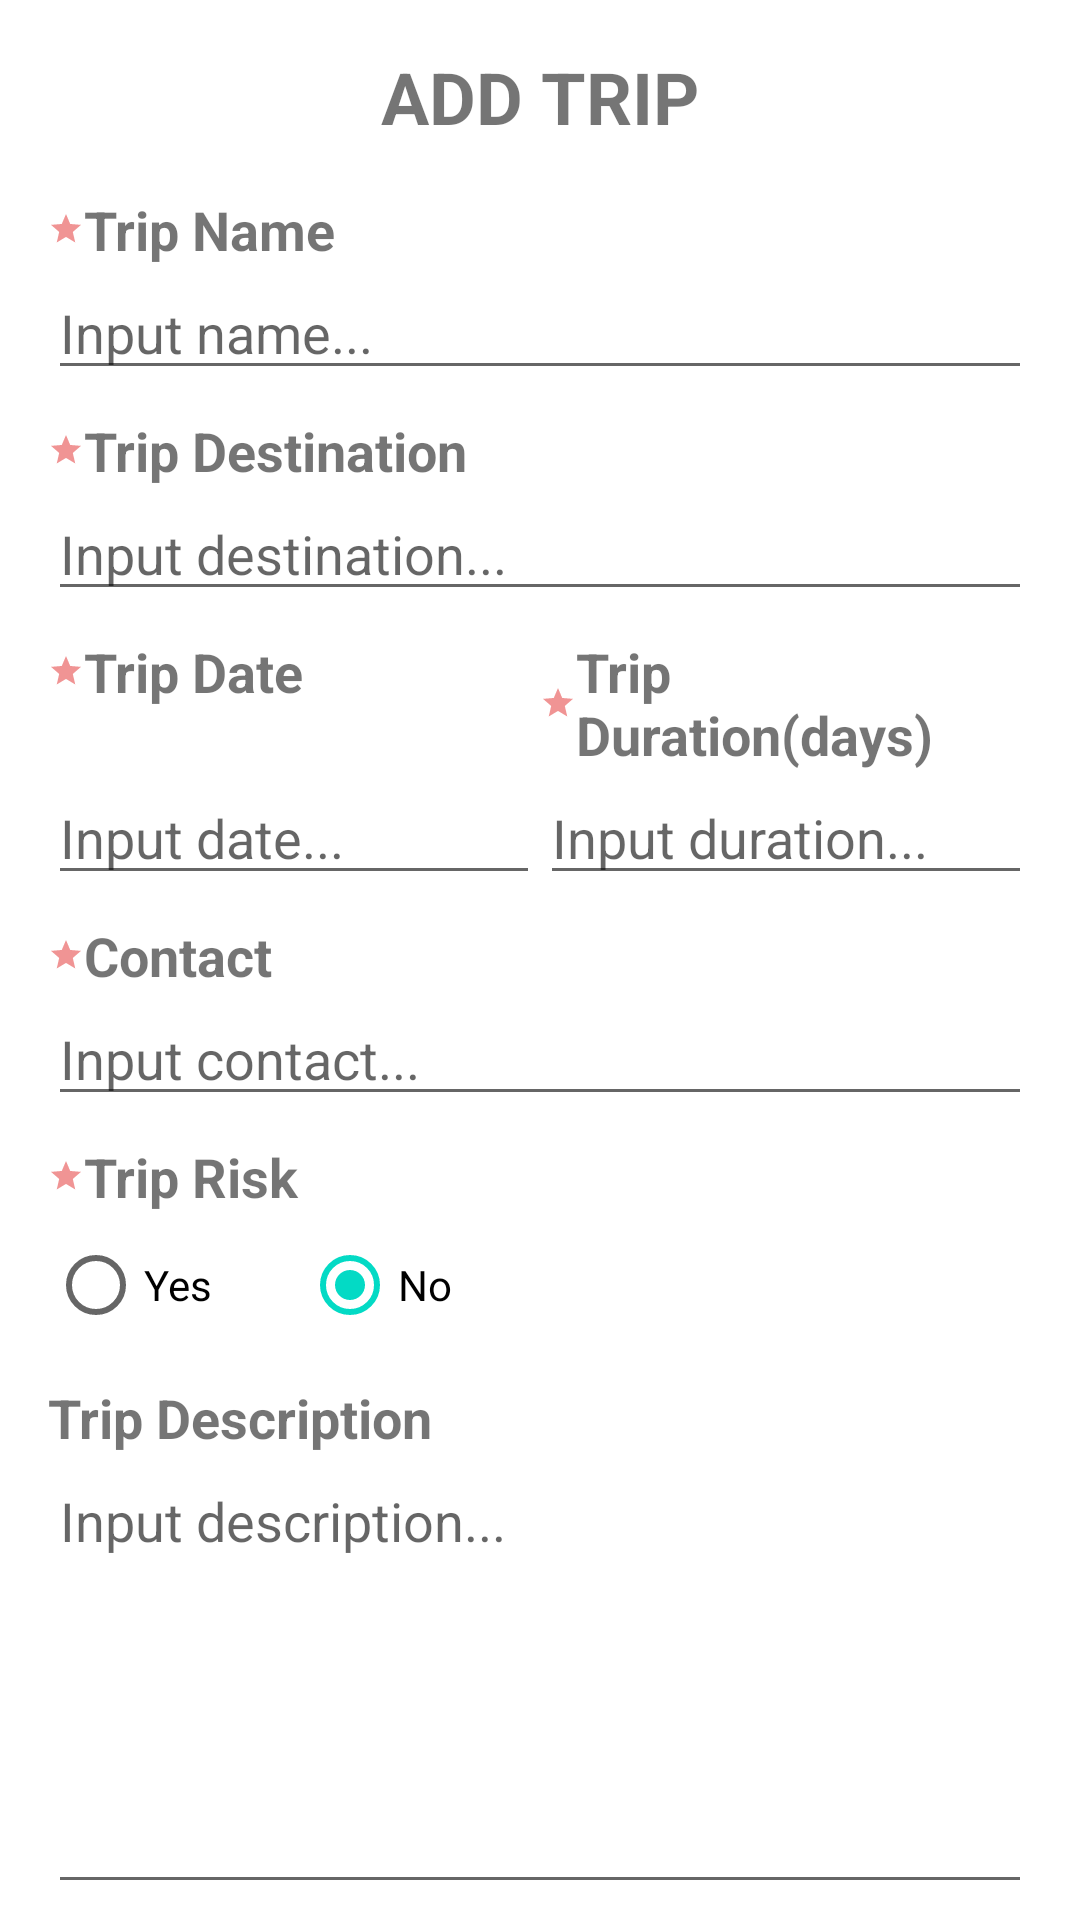

Produce the Android XML layout that renders to this screen, including the resource entries it uses.
<!-- AndroidManifest.xml: application theme Theme.MExpense -->
<!-- res/layout/activity_main.xml -->
<?xml version="1.0" encoding="utf-8"?>
<androidx.constraintlayout.widget.ConstraintLayout xmlns:android="http://schemas.android.com/apk/res/android"
  xmlns:app="http://schemas.android.com/apk/res-auto"
  xmlns:tools="http://schemas.android.com/tools"
  android:layout_width="match_parent"
  android:layout_height="match_parent"
  tools:context=".MainActivity">

  <EditText
    android:id="@+id/tripName"
    android:layout_width="match_parent"
    android:layout_height="wrap_content"
    android:layout_marginStart="16dp"
    android:layout_marginEnd="16dp"
    android:ems="10"
    android:hint="Input name..."
    android:inputType="textPersonName"
    app:layout_constraintEnd_toEndOf="parent"
    app:layout_constraintHorizontal_bias="0.0"
    app:layout_constraintStart_toStartOf="parent"
    app:layout_constraintTop_toBottomOf="@+id/textInput1" />

  <EditText
    android:id="@+id/tripDestination"
    android:layout_width="match_parent"
    android:layout_height="wrap_content"
    android:layout_marginStart="16dp"
    android:layout_marginEnd="16dp"
    android:ems="10"
    android:hint="Input destination..."
    android:inputType="textPersonName"
    app:layout_constraintEnd_toEndOf="parent"
    app:layout_constraintHorizontal_bias="0.0"
    app:layout_constraintStart_toStartOf="parent"
    app:layout_constraintTop_toBottomOf="@+id/textInput2" />


  <LinearLayout
    android:id="@+id/linearLayout2"
    android:layout_width="match_parent"
    android:layout_height="wrap_content"
    android:layout_marginStart="16dp"
    android:layout_marginTop="8dp"
    android:layout_marginEnd="16dp"
    android:orientation="horizontal"
    android:weightSum="2"
    app:layout_constraintEnd_toEndOf="parent"
    app:layout_constraintStart_toStartOf="parent"
    app:layout_constraintTop_toBottomOf="@+id/tripDestination">

    <TextView
      android:id="@+id/textInput3"
      android:layout_width="wrap_content"
      android:layout_height="wrap_content"
      android:layout_weight="1"
      android:drawableStart="@drawable/ic_baseline_grade_24"
      android:ems="10"
      android:text="Trip Date"
      android:textSize="18sp"
      android:textStyle="bold" />

    <TextView
      android:id="@+id/textInput4"
      android:layout_width="wrap_content"
      android:layout_height="wrap_content"
      android:layout_weight="1"
      android:drawableStart="@drawable/ic_baseline_grade_24"
      android:ems="10"
      android:text="Trip Duration(days)"
      android:textSize="18sp"
      android:textStyle="bold" />
  </LinearLayout>

  <LinearLayout
    android:id="@+id/linearLayout"
    android:layout_width="match_parent"
    android:layout_height="wrap_content"
    android:layout_marginStart="16dp"
    android:layout_marginEnd="16dp"
    android:orientation="horizontal"
    android:weightSum="2"
    app:layout_constraintEnd_toEndOf="parent"
    app:layout_constraintStart_toStartOf="parent"
    app:layout_constraintTop_toBottomOf="@+id/linearLayout2">

    <EditText
      android:id="@+id/tripDate"
      android:layout_width="wrap_content"
      android:layout_height="wrap_content"
      android:layout_weight="1"
      android:ems="10"
      android:hint="Input date..."
      android:inputType="date"
      tools:layout_editor_absoluteY="120dp" />

    <EditText
      android:id="@+id/tripDuration"
      android:layout_width="wrap_content"
      android:layout_height="wrap_content"
      android:layout_weight="1"
      android:ems="10"
      android:hint="Input duration..."
      android:inputType="number"
      tools:layout_editor_absoluteX="16dp"
      tools:layout_editor_absoluteY="183dp" />
  </LinearLayout>

  <EditText
    android:id="@+id/tripDescription"
    android:layout_width="match_parent"
    android:layout_height="150dp"
    android:layout_marginStart="16dp"
    android:layout_marginEnd="16dp"
    android:ems="10"
    android:gravity="top"
    android:hint="Input description..."
    android:inputType="text|textMultiLine"
    app:layout_constraintEnd_toEndOf="parent"
    app:layout_constraintHorizontal_bias="0.0"
    app:layout_constraintStart_toStartOf="parent"
    app:layout_constraintTop_toBottomOf="@+id/textInput5" />

  <RadioGroup
    android:id="@+id/radioGroup2"
    android:layout_width="match_parent"
    android:layout_height="wrap_content"
    android:layout_marginStart="16dp"
    android:layout_marginEnd="16dp"
    android:orientation="horizontal"
    app:layout_constraintEnd_toEndOf="parent"
    app:layout_constraintHorizontal_bias="0.0"
    app:layout_constraintStart_toStartOf="parent"
    app:layout_constraintTop_toBottomOf="@+id/tripRisk">

    <RadioButton
      android:id="@+id/radioButton3"
      android:layout_width="wrap_content"
      android:layout_height="wrap_content"
      android:paddingEnd="30dp"
      android:text="Yes" />

    <RadioButton
      android:id="@+id/radioButton2"
      android:layout_width="wrap_content"
      android:layout_height="wrap_content"
      android:checked="true"
      android:paddingEnd="30dp"
      android:text="No" />
  </RadioGroup>

  <Button
    android:id="@+id/viewBtn"
    android:layout_width="wrap_content"
    android:layout_height="wrap_content"
    android:drawableLeft="@drawable/ic_baseline_remove_red_eye_24"
    android:text="View trips"
    app:layout_constraintEnd_toEndOf="parent"
    app:layout_constraintHorizontal_bias="0.5"
    app:layout_constraintStart_toEndOf="@+id/saveBtn"
    app:layout_constraintTop_toTopOf="@+id/saveBtn" />

  <Button
    android:id="@+id/saveBtn"
    android:layout_width="wrap_content"
    android:layout_height="wrap_content"
    android:layout_marginStart="16dp"
    android:layout_marginTop="8dp"
    android:layout_marginEnd="16dp"
    android:drawableLeft="@drawable/ic_baseline_save_24"
    android:text="Add trip"
    app:layout_constraintEnd_toStartOf="@+id/viewBtn"
    app:layout_constraintHorizontal_bias="0.5"
    app:layout_constraintStart_toStartOf="parent"
    app:layout_constraintTop_toBottomOf="@+id/tripDescription" />

  <EditText
    android:id="@+id/contact"
    android:layout_width="match_parent"
    android:layout_height="wrap_content"
    android:layout_marginStart="16dp"
    android:layout_marginEnd="16dp"
    android:ems="10"
    android:hint="Input contact..."
    android:inputType="number"
    app:layout_constraintEnd_toEndOf="parent"
    app:layout_constraintHorizontal_bias="0.0"
    app:layout_constraintStart_toStartOf="parent"
    app:layout_constraintTop_toBottomOf="@+id/textInput8" />

  <TextView
    android:id="@+id/tripRisk"
    android:layout_width="match_parent"
    android:layout_height="wrap_content"
    android:layout_marginStart="16dp"
    android:layout_marginTop="8dp"
    android:layout_marginEnd="16dp"
    android:drawableStart="@drawable/ic_baseline_grade_24"
    android:text="Trip Risk"
    android:textSize="18sp"
    android:textStyle="bold"
    app:layout_constraintEnd_toEndOf="parent"
    app:layout_constraintHorizontal_bias="0.34"
    app:layout_constraintStart_toStartOf="parent"
    app:layout_constraintTop_toBottomOf="@+id/contact" />

  <TextView
    android:id="@+id/textInput1"
    android:layout_width="match_parent"
    android:layout_height="wrap_content"
    android:layout_marginStart="16dp"
    android:layout_marginTop="16dp"
    android:layout_marginEnd="16dp"
    android:drawableStart="@drawable/ic_baseline_grade_24"
    android:text="Trip Name"
    android:textSize="18sp"
    android:textStyle="bold"
    app:layout_constraintEnd_toEndOf="parent"
    app:layout_constraintHorizontal_bias="0.0"
    app:layout_constraintStart_toStartOf="parent"
    app:layout_constraintTop_toBottomOf="@+id/txtName2" />

  <TextView
    android:id="@+id/textInput2"
    android:layout_width="match_parent"
    android:layout_height="wrap_content"
    android:layout_marginStart="16dp"
    android:layout_marginTop="8dp"
    android:layout_marginEnd="16dp"
    android:drawableStart="@drawable/ic_baseline_grade_24"
    android:text="Trip Destination"
    android:textSize="18sp"
    android:textStyle="bold"
    app:layout_constraintEnd_toEndOf="parent"
    app:layout_constraintHorizontal_bias="0.06"
    app:layout_constraintStart_toStartOf="parent"
    app:layout_constraintTop_toBottomOf="@+id/tripName" />

  <TextView
    android:id="@+id/textInput8"
    android:layout_width="match_parent"
    android:layout_height="wrap_content"
    android:layout_marginStart="16dp"
    android:layout_marginTop="8dp"
    android:layout_marginEnd="16dp"
    android:drawableStart="@drawable/ic_baseline_grade_24"
    android:text="Contact"
    android:textSize="18sp"
    android:textStyle="bold"
    app:layout_constraintEnd_toEndOf="parent"
    app:layout_constraintHorizontal_bias="0.06"
    app:layout_constraintStart_toStartOf="parent"
    app:layout_constraintTop_toBottomOf="@+id/linearLayout" />

  <TextView
    android:id="@+id/textInput5"
    android:layout_width="match_parent"
    android:layout_height="wrap_content"
    android:layout_marginStart="16dp"
    android:layout_marginTop="8dp"
    android:layout_marginEnd="16dp"
    android:text="Trip Description"
    android:textSize="18sp"
    android:textStyle="bold"
    app:layout_constraintEnd_toEndOf="parent"
    app:layout_constraintHorizontal_bias="0.06"
    app:layout_constraintStart_toStartOf="parent"
    app:layout_constraintTop_toBottomOf="@+id/radioGroup2" />

  <TextView
    android:id="@+id/txtName2"
    android:layout_width="match_parent"
    android:layout_height="wrap_content"
    android:layout_marginStart="16dp"
    android:layout_marginTop="16dp"
    android:layout_marginEnd="16dp"
    android:gravity="center"
    android:text="ADD TRIP"
    android:textSize="24sp"
    android:textStyle="bold"
    app:layout_constraintEnd_toEndOf="parent"
    app:layout_constraintHorizontal_bias="0.0"
    app:layout_constraintStart_toStartOf="parent"
    app:layout_constraintTop_toTopOf="parent" />

</androidx.constraintlayout.widget.ConstraintLayout>
<!-- resources referenced by this layout -->
<resources>
  <!-- drawable ic_baseline_grade_24 (drawable) -->
  <vector android:alpha="0.64" android:height="12dp"
      android:tint="#E75757" android:viewportHeight="24"
      android:viewportWidth="24" android:width="12dp" xmlns:android="http://schemas.android.com/apk/res/android">
      <path android:fillColor="@android:color/white" android:pathData="M12,17.27L18.18,21l-1.64,-7.03L22,9.24l-7.19,-0.61L12,2 9.19,8.63 2,9.24l5.46,4.73L5.82,21z"/>
  </vector>
  <!-- drawable ic_baseline_remove_red_eye_24 (drawable) -->
  <vector android:height="24dp" android:tint="#DE4F4F"
      android:viewportHeight="24" android:viewportWidth="24"
      android:width="24dp" xmlns:android="http://schemas.android.com/apk/res/android">
      <path android:fillColor="@android:color/white" android:pathData="M12,4.5C7,4.5 2.73,7.61 1,12c1.73,4.39 6,7.5 11,7.5s9.27,-3.11 11,-7.5c-1.73,-4.39 -6,-7.5 -11,-7.5zM12,17c-2.76,0 -5,-2.24 -5,-5s2.24,-5 5,-5 5,2.24 5,5 -2.24,5 -5,5zM12,9c-1.66,0 -3,1.34 -3,3s1.34,3 3,3 3,-1.34 3,-3 -1.34,-3 -3,-3z"/>
  </vector>
  <!-- drawable ic_baseline_save_24 (drawable) -->
  <vector android:height="24dp" android:tint="#DE4F4F"
      android:viewportHeight="24" android:viewportWidth="24"
      android:width="24dp" xmlns:android="http://schemas.android.com/apk/res/android">
      <path android:fillColor="@android:color/white" android:pathData="M17,3L5,3c-1.11,0 -2,0.9 -2,2v14c0,1.1 0.89,2 2,2h14c1.1,0 2,-0.9 2,-2L21,7l-4,-4zM12,19c-1.66,0 -3,-1.34 -3,-3s1.34,-3 3,-3 3,1.34 3,3 -1.34,3 -3,3zM15,9L5,9L5,5h10v4z"/>
  </vector>
  <style name="Theme.MExpense" parent="Theme.MaterialComponents.DayNight.DarkActionBar">
      
      <item name="colorPrimary">@color/purple_500</item>
      <item name="colorPrimaryVariant">@color/purple_700</item>
      <item name="colorOnPrimary">@color/white</item>
      
      <item name="colorSecondary">@color/teal_200</item>
      <item name="colorSecondaryVariant">@color/teal_700</item>
      <item name="colorOnSecondary">@color/black</item>
      
      <item name="android:statusBarColor" tools:targetApi="l">?attr/colorPrimaryVariant</item>
      
    </style>
  <color name="purple_500">#FF6200EE</color>
  <color name="purple_700">#FF3700B3</color>
  <color name="white">#FFFFFFFF</color>
  <color name="teal_200">#FF03DAC5</color>
  <color name="teal_700">#FF018786</color>
  <color name="black">#FF000000</color>
</resources>
